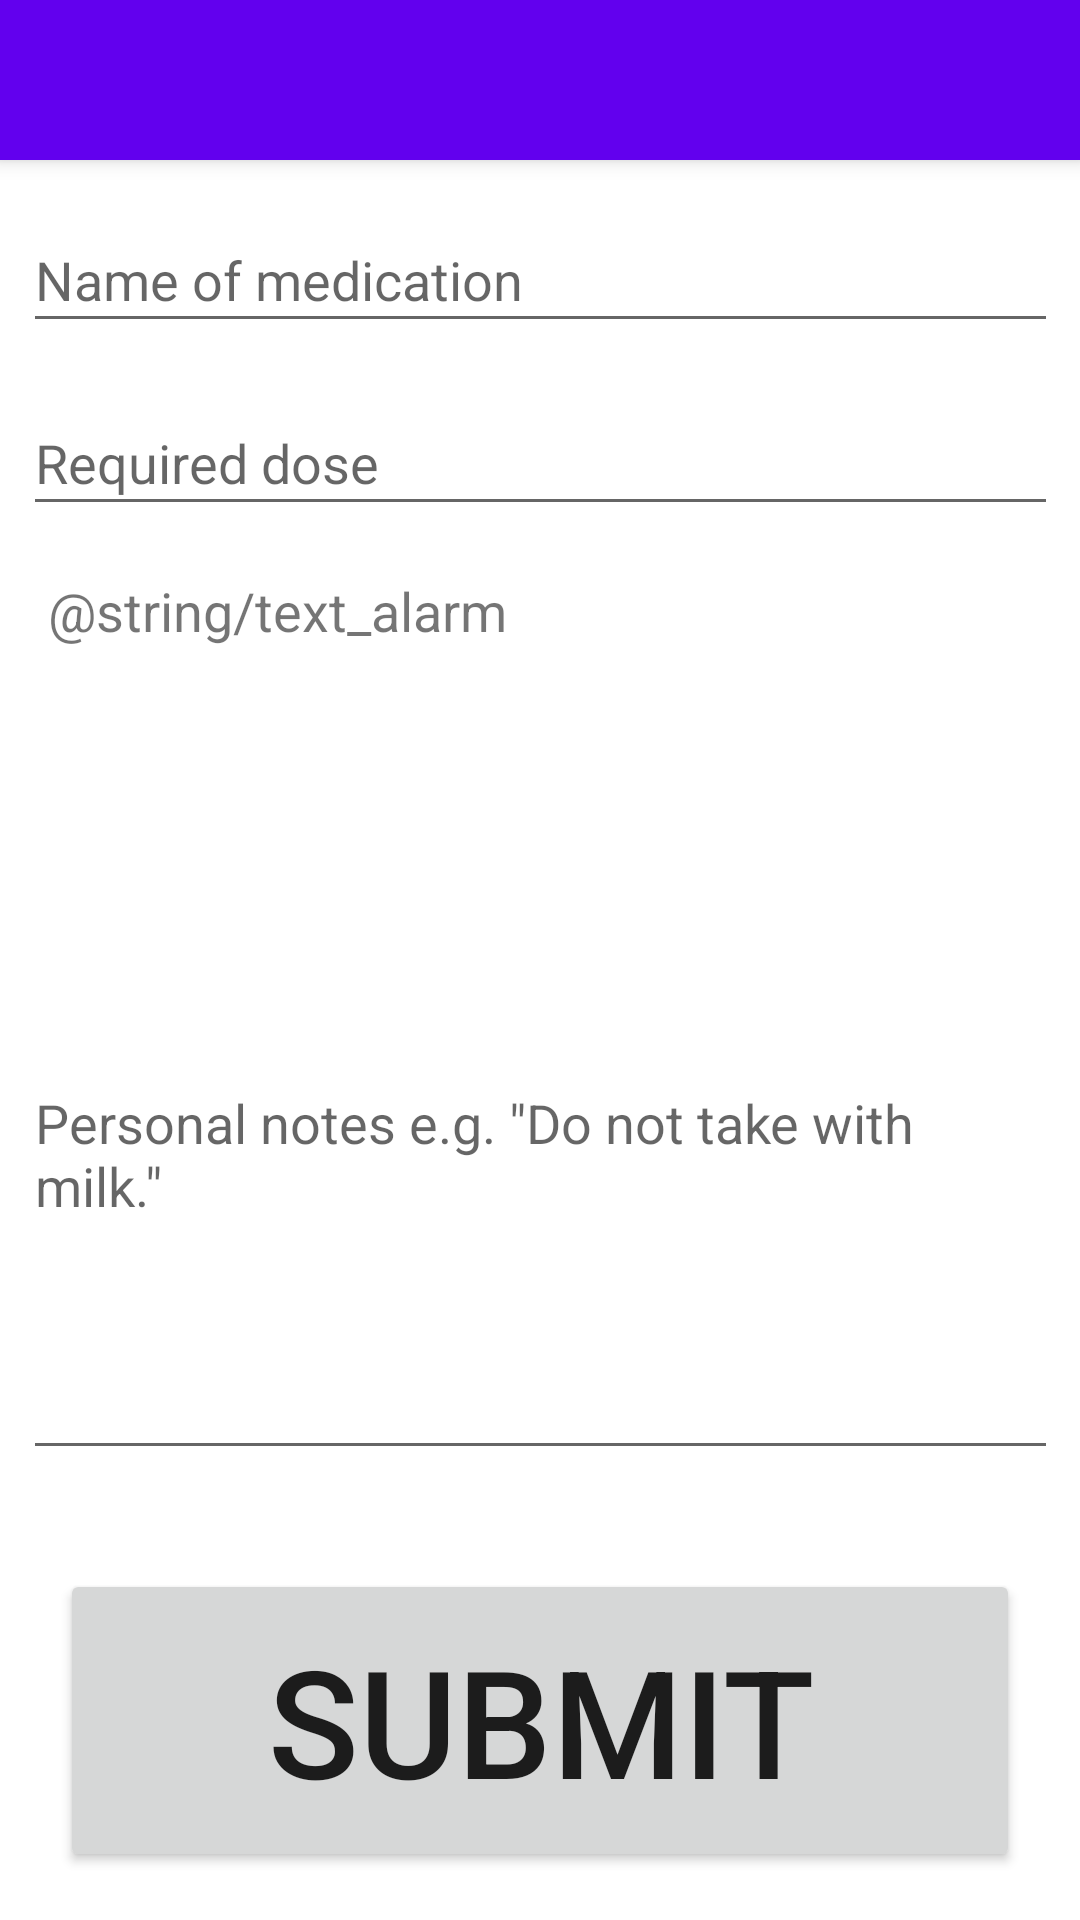

Here is an Android app screen rendered from its layout file. Give the layout XML and the strings, colors and styles it references.
<!-- AndroidManifest.xml: application theme Theme.MedsMemory -->
<!-- res/layout/activity_add_medication.xml -->
<?xml version="1.0" encoding="utf-8"?>
<androidx.constraintlayout.widget.ConstraintLayout xmlns:android="http://schemas.android.com/apk/res/android"
    xmlns:app="http://schemas.android.com/apk/res-auto"
    xmlns:tools="http://schemas.android.com/tools"
    android:layout_width="match_parent"
    android:layout_height="match_parent"
    tools:context=".AddMedication">

    <include
        android:id="@+id/include2"
        layout="@layout/toolbar" />

    <EditText
        android:id="@+id/editTextMedication"
        android:layout_width="345dp"
        android:layout_height="45dp"
        android:layout_marginStart="16dp"
        android:layout_marginLeft="16dp"
        android:layout_marginTop="16dp"
        android:layout_marginEnd="16dp"
        android:layout_marginRight="16dp"
        android:ems="10"
        android:hint="@string/edit_medication"
        android:inputType="textPersonName"
        app:layout_constraintEnd_toEndOf="parent"
        app:layout_constraintStart_toStartOf="parent"
        app:layout_constraintTop_toBottomOf="@+id/include2" />

    <EditText
        android:id="@+id/editTextDose"
        android:layout_width="345dp"
        android:layout_height="45dp"
        android:layout_marginStart="16dp"
        android:layout_marginLeft="16dp"
        android:layout_marginTop="16dp"
        android:layout_marginEnd="16dp"
        android:layout_marginRight="16dp"
        android:ems="10"
        android:hint="@string/edit_dose"
        android:inputType="textPersonName"
        app:layout_constraintEnd_toEndOf="parent"
        app:layout_constraintStart_toStartOf="parent"
        app:layout_constraintTop_toBottomOf="@+id/editTextMedication" />

    <TextView
        android:id="@+id/textViewAlarm"
        android:layout_width="185dp"
        android:layout_height="31dp"
        android:layout_marginStart="16dp"
        android:layout_marginLeft="16dp"
        android:layout_marginTop="16dp"
        android:text="@string/text_alarm"
        android:textSize="18sp"
        app:layout_constraintStart_toStartOf="parent"
        app:layout_constraintTop_toBottomOf="@+id/editTextDose" />

    <EditText
        android:id="@+id/editMultiLineNotes"
        android:layout_width="345dp"
        android:layout_height="138dp"
        android:layout_marginStart="16dp"
        android:layout_marginLeft="16dp"
        android:layout_marginEnd="16dp"
        android:layout_marginRight="16dp"
        android:ems="10"
        android:gravity="start|top"
        android:hint="@string/edit_notes"
        android:inputType="textMultiLine"
        app:layout_constraintEnd_toEndOf="parent"
        app:layout_constraintStart_toStartOf="parent"
        app:layout_constraintTop_toTopOf="@+id/guideline4" />

    <Button
        android:id="@+id/button"
        android:layout_width="320dp"
        android:layout_height="101dp"
        android:layout_marginStart="16dp"
        android:layout_marginLeft="16dp"
        android:layout_marginEnd="16dp"
        android:layout_marginRight="16dp"
        android:layout_marginBottom="16dp"
        android:text="@string/button_submit"
        android:textSize="50sp"
        app:layout_constraintBottom_toBottomOf="parent"
        app:layout_constraintEnd_toEndOf="parent"
        app:layout_constraintStart_toStartOf="parent" />

    <androidx.constraintlayout.widget.Guideline
        android:id="@+id/guideline4"
        android:layout_width="wrap_content"
        android:layout_height="wrap_content"
        android:orientation="horizontal"
        app:layout_constraintGuide_percent="0.55" />

</androidx.constraintlayout.widget.ConstraintLayout>
<!-- res/layout/toolbar.xml (included above) -->
<?xml version="1.0" encoding="utf-8"?>
<RelativeLayout xmlns:android="http://schemas.android.com/apk/res/android"
    xmlns:tools="http://schemas.android.com/tools"
    android:layout_width="match_parent"
    android:layout_height="wrap_content"
    android:background="@color/purple_500"
    android:elevation="4dp">

    <RelativeLayout
        android:layout_width="match_parent"
        android:layout_height="wrap_content">


        <TextView
            android:id="@+id/toolbar_title"
            android:layout_width="wrap_content"
            android:layout_height="wrap_content"
            android:layout_marginStart="16dp"
            android:layout_marginEnd="16dp"
            android:layout_marginTop="8dp"
            android:layout_marginBottom="8dp"
            android:textColor="@color/white"
            android:textSize="28sp"
            android:textAlignment="center"
            android:gravity="center_horizontal" />
    </RelativeLayout>

</RelativeLayout>
<!-- resources referenced by this layout -->
<resources>
  <string name="button_submit">SUBMIT</string>
  <string name="edit_dose">Required dose</string>
  <string name="edit_medication">Name of medication</string>
  <string name="edit_notes">Personal notes e.g. \"Do not take with milk.\"</string>
  <style name="Theme.MedsMemory" parent="Theme.MaterialComponents.DayNight.DarkActionBar">
          
          <item name="colorPrimary">@color/purple_500</item>
          <item name="colorPrimaryVariant">@color/purple_700</item>
          <item name="colorOnPrimary">@color/white</item>
          
          <item name="colorSecondary">@color/teal_200</item>
          <item name="colorSecondaryVariant">@color/teal_700</item>
          <item name="colorOnSecondary">@color/black</item>
          
          <item name="android:statusBarColor" tools:targetApi="l">?attr/colorPrimaryVariant</item>
          
      </style>
  <!-- not gathered from this repository: default colours our renderer supplied (Android Studio template values) -->
  <color name="purple_500">#FF6200EE</color>
  <color name="purple_700">#FF3700B3</color>
  <color name="teal_200">#FF03DAC5</color>
  <color name="teal_700">#FF018786</color>
  <color name="black">#FF000000</color>
  <color name="white">#FFFFFFFF</color>
</resources>
